The GitHub repository akbar909/sarmad contains a labelled image folder "footwear" with 2 categories: fake, genuine. Examples follow, each with its label.

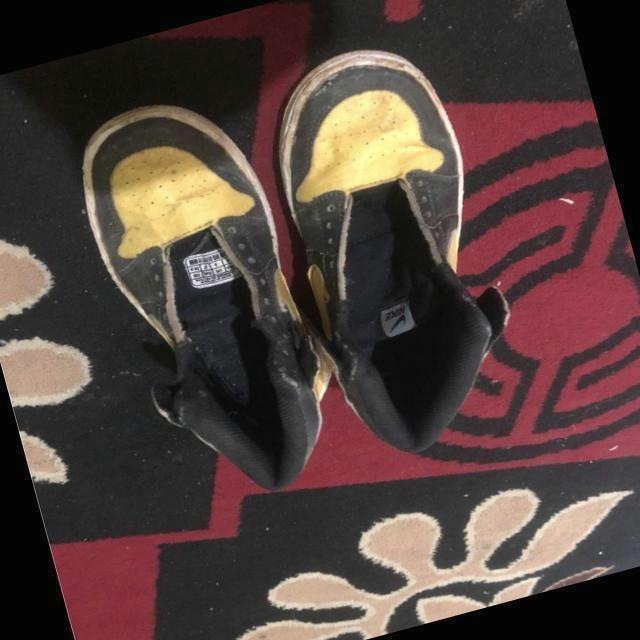
Label: fake

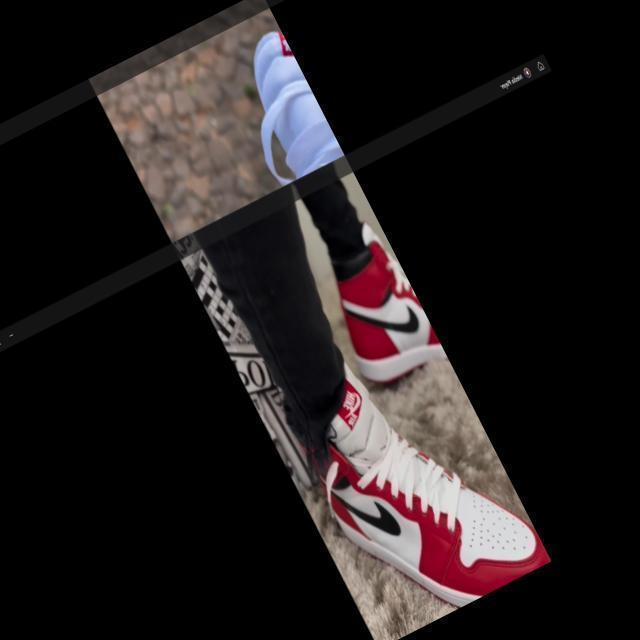
Label: genuine

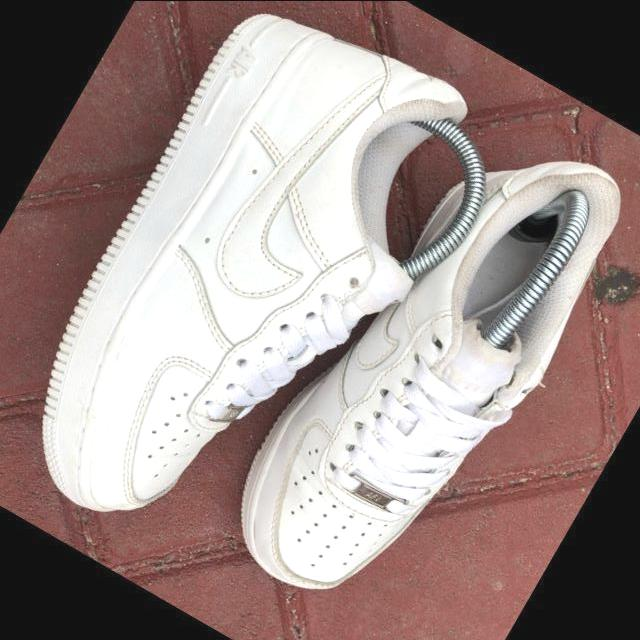
Label: fake

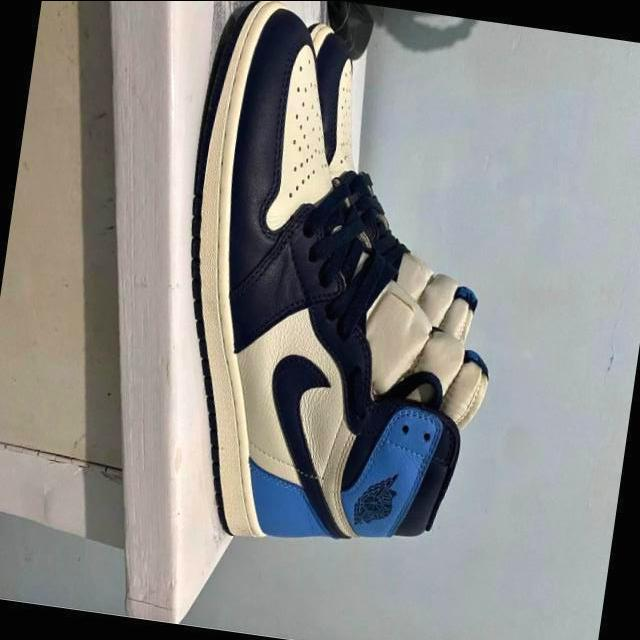
Label: genuine
